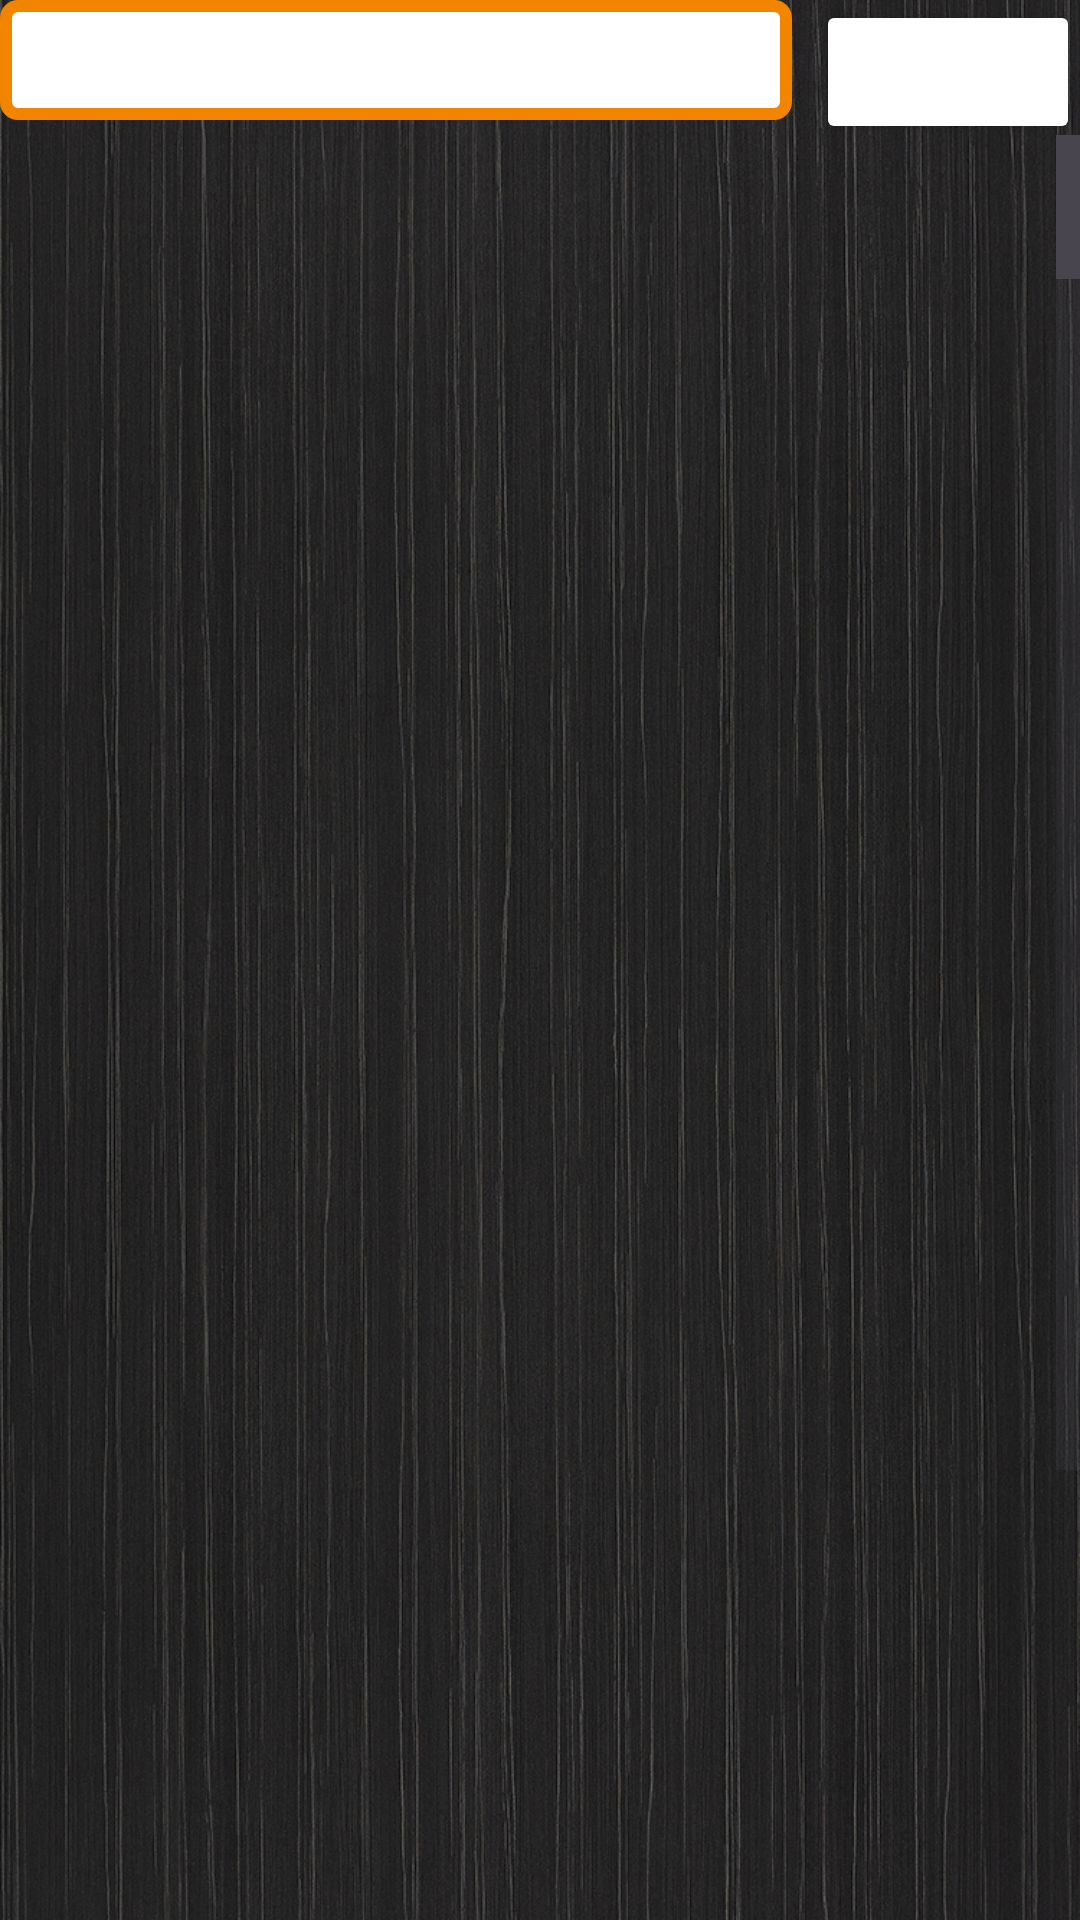

Layout XML and referenced resources for this Android screen:
<!-- AndroidManifest.xml: application theme Theme.NovelReader -->
<!-- res/layout/fragment_c_z_books_search.xml -->
<?xml version="1.0" encoding="utf-8"?>
<FrameLayout xmlns:android="http://schemas.android.com/apk/res/android"
    xmlns:tools="http://schemas.android.com/tools"
    android:layout_width="match_parent"
    android:layout_height="match_parent"
    xmlns:app="http://schemas.android.com/apk/res-auto"
    android:background="@drawable/background"
    tools:context=".CZBooks.CZBooksSearchFragment">

    <RelativeLayout
        android:layout_width="match_parent"
        android:layout_height="wrap_content"
        android:layout_alignParentLeft="true"
        android:layout_alignParentTop="true"
        >

        <EditText
            android:id="@+id/searchText"
            android:layout_width="wrap_content"
            android:layout_height="40dp"
            android:layout_toLeftOf="@+id/searchSubmitButton"
            android:background="@drawable/edittext_border"
            android:layout_alignParentLeft="true"
            android:layout_alignParentTop="true"
            android:inputType="text"
            android:paddingLeft="8dp"
            android:textColor="@color/black"
            android:imeOptions="actionSearch"/>

        <Button
            android:id="@+id/searchSubmitButton"
            android:layout_width="wrap_content"
            android:layout_height="wrap_content"
            android:backgroundTint="@color/light_blue_600"
            android:text="搜尋"
            android:textColor="@color/white"
            android:textSize="15dp"
            app:cornerRadius="0dp"
            android:layout_alignParentTop="true"
            android:layout_alignParentRight="true"
            android:layout_marginStart="8dp"/>

    </RelativeLayout>

    <TextView
        android:id="@+id/NoFound"
        android:layout_width="match_parent"
        android:layout_height="match_parent"
        android:background="@android:color/transparent"
        android:text="此次搜尋無結果"
        android:textColor="@color/white"
        android:textSize="40dp"
        android:gravity="center"
        android:paddingBottom="90dp"
        xmlns:android="http://schemas.android.com/apk/res/android"
        android:visibility="invisible"
        />

    <LinearLayout
        android:layout_width="match_parent"
        android:layout_height="match_parent"
        android:layout_marginTop="45dp"
        android:layout_marginBottom="150dp">

        <ListView
            android:id="@+id/searchList"
            android:layout_width="match_parent"
            android:layout_height="match_parent"
            android:fastScrollAlwaysVisible="false"
            android:fastScrollEnabled="true"
            android:scrollbarSize="10dp"
            android:scrollbarStyle="outsideOverlay"
            />
    </LinearLayout>


</FrameLayout>
<!-- resources referenced by this layout -->
<resources>
  <!-- drawable background: jpg bitmap (drawable, 755403 bytes) -->
  <!-- drawable edittext_border (drawable) -->
  <shape xmlns:android="http://schemas.android.com/apk/res/android"
      android:shape="rectangle">
      <solid android:color="#FFFFFF" /> 
      <stroke
          android:width="4dp"
          android:color="#F28500" /> 
      <corners android:radius="4dp" /> 
  </shape>
  <style name="Theme.NovelReader" parent="Base.Theme.NovelReader" />
  <style name="Base.Theme.NovelReader" parent="Theme.Material3.DayNight.NoActionBar">
          
          
      </style>
  <!-- not gathered from this repository: default colours our renderer supplied (Android Studio template values) -->
  <color name="black">#FF000000</color>
  <color name="white">#FFFFFFFF</color>
</resources>
